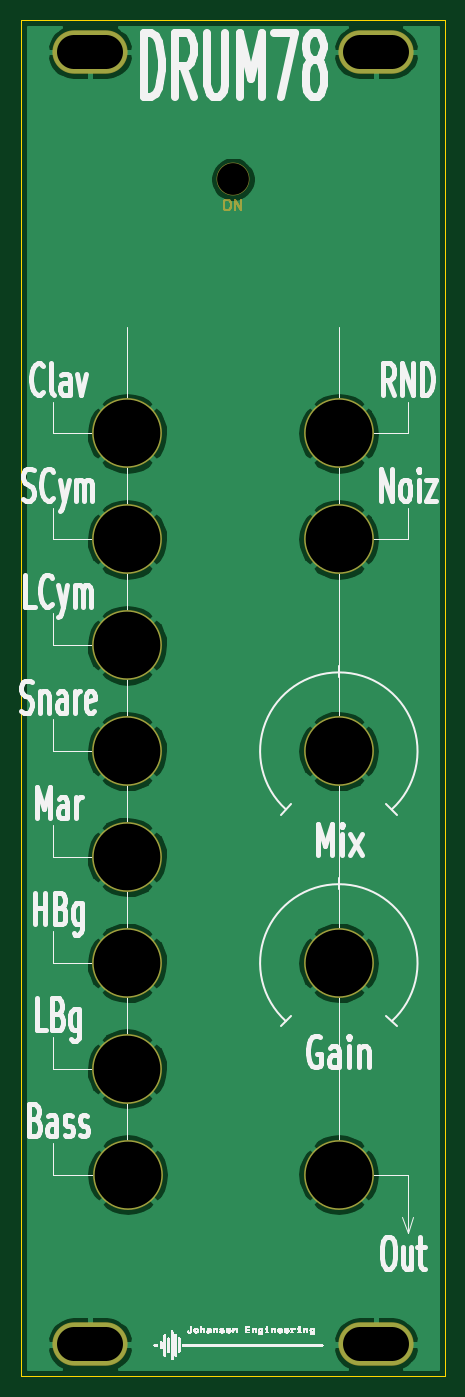
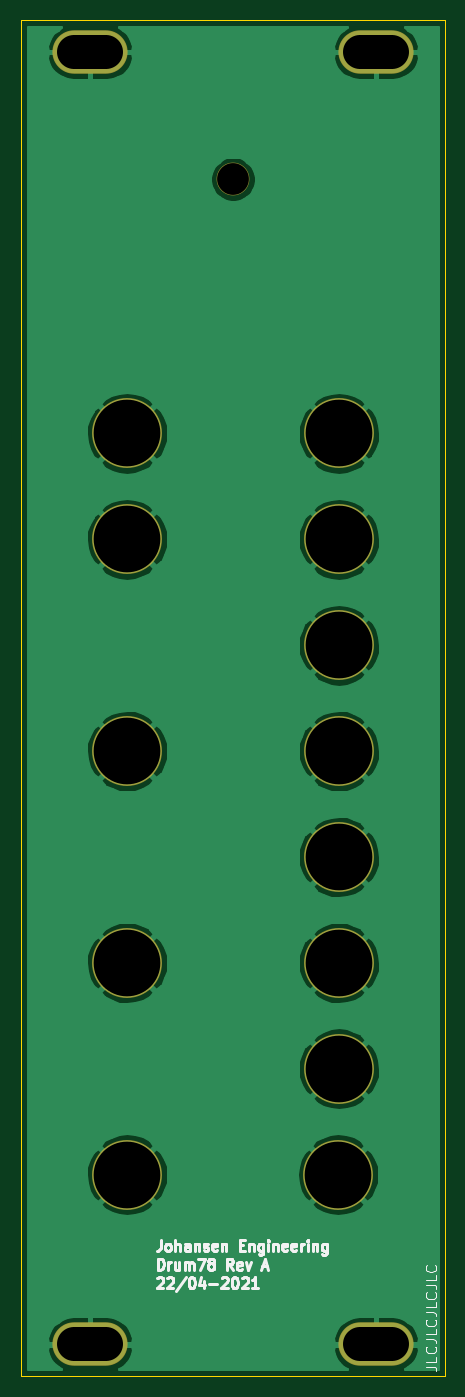
Circuit board: 11 layer files. Board 40.0 x 128.0 mm.
- bottom_copper: KicadJE_Drum_PE78 - Face-B_Cu.gbl (48549 bytes)
- bottom_mask: KicadJE_Drum_PE78 - Face-B_Mask.gbs (1082 bytes)
- paste: KicadJE_Drum_PE78 - Face-B_Paste.gbp (511 bytes)
- bottom_silk: KicadJE_Drum_PE78 - Face-B_SilkS.gbo (14939 bytes)
- outline: KicadJE_Drum_PE78 - Face-Edge_Cuts.gm1 (751 bytes)
- top_copper: KicadJE_Drum_PE78 - Face-F_Cu.gtl (48549 bytes)
- top_mask: KicadJE_Drum_PE78 - Face-F_Mask.gts (3206 bytes)
- paste: KicadJE_Drum_PE78 - Face-F_Paste.gtp (511 bytes)
- top_silk: KicadJE_Drum_PE78 - Face-F_SilkS.gto (82105 bytes)
- drill: KicadJE_Drum_PE78 - Face-NPTH.drl (298 bytes)
- drill: KicadJE_Drum_PE78 - Face-PTH.drl (604 bytes)

=== bottom_copper: KicadJE_Drum_PE78 - Face-B_Cu.gbl (48549 bytes, source omitted) ===
=== bottom_mask: KicadJE_Drum_PE78 - Face-B_Mask.gbs ===
G04 #@! TF.GenerationSoftware,KiCad,Pcbnew,(5.1.9)-1*
G04 #@! TF.CreationDate,2021-04-28T19:28:25+02:00*
G04 #@! TF.ProjectId,KicadJE_Drum_PE78 - Face,4b696361-644a-4455-9f44-72756d5f5045,rev?*
G04 #@! TF.SameCoordinates,Original*
G04 #@! TF.FileFunction,Soldermask,Bot*
G04 #@! TF.FilePolarity,Negative*
%FSLAX46Y46*%
G04 Gerber Fmt 4.6, Leading zero omitted, Abs format (unit mm)*
G04 Created by KiCad (PCBNEW (5.1.9)-1) date 2021-04-28 19:28:25*
%MOMM*%
%LPD*%
G01*
G04 APERTURE LIST*
%ADD10C,6.602000*%
%ADD11O,7.102000X4.102000*%
%ADD12C,3.102000*%
G04 APERTURE END LIST*
D10*
X223000000Y-75000000D03*
X223000000Y-85000000D03*
X203000000Y-75000000D03*
X203000000Y-85000000D03*
X203000000Y-95000000D03*
D11*
X226500000Y-39000000D03*
D10*
X223000000Y-125000000D03*
D11*
X199500000Y-39000000D03*
X199500000Y-161000000D03*
D10*
X203000000Y-105000000D03*
D12*
X213000000Y-51000000D03*
D11*
X226500000Y-161000000D03*
D10*
X203000000Y-115000000D03*
X203075001Y-145000000D03*
X203000000Y-125000000D03*
X223000000Y-105000000D03*
X223000000Y-145000000D03*
X203000000Y-135000000D03*
M02*

=== paste: KicadJE_Drum_PE78 - Face-B_Paste.gbp ===
G04 #@! TF.GenerationSoftware,KiCad,Pcbnew,(5.1.9)-1*
G04 #@! TF.CreationDate,2021-04-28T19:28:25+02:00*
G04 #@! TF.ProjectId,KicadJE_Drum_PE78 - Face,4b696361-644a-4455-9f44-72756d5f5045,rev?*
G04 #@! TF.SameCoordinates,Original*
G04 #@! TF.FileFunction,Paste,Bot*
G04 #@! TF.FilePolarity,Positive*
%FSLAX46Y46*%
G04 Gerber Fmt 4.6, Leading zero omitted, Abs format (unit mm)*
G04 Created by KiCad (PCBNEW (5.1.9)-1) date 2021-04-28 19:28:25*
%MOMM*%
%LPD*%
G01*
G04 APERTURE LIST*
G04 APERTURE END LIST*
M02*

=== bottom_silk: KicadJE_Drum_PE78 - Face-B_SilkS.gbo (14939 bytes, source omitted) ===
=== outline: KicadJE_Drum_PE78 - Face-Edge_Cuts.gm1 ===
G04 #@! TF.GenerationSoftware,KiCad,Pcbnew,(5.1.9)-1*
G04 #@! TF.CreationDate,2021-04-28T19:28:25+02:00*
G04 #@! TF.ProjectId,KicadJE_Drum_PE78 - Face,4b696361-644a-4455-9f44-72756d5f5045,rev?*
G04 #@! TF.SameCoordinates,Original*
G04 #@! TF.FileFunction,Profile,NP*
%FSLAX46Y46*%
G04 Gerber Fmt 4.6, Leading zero omitted, Abs format (unit mm)*
G04 Created by KiCad (PCBNEW (5.1.9)-1) date 2021-04-28 19:28:25*
%MOMM*%
%LPD*%
G01*
G04 APERTURE LIST*
G04 #@! TA.AperFunction,Profile*
%ADD10C,0.050000*%
G04 #@! TD*
G04 APERTURE END LIST*
D10*
X233000000Y-36000000D02*
X233000000Y-164000000D01*
X193000000Y-36000000D02*
X233000000Y-36000000D01*
X233000000Y-164000000D02*
X193000000Y-164000000D01*
X193000000Y-164000000D02*
X193000000Y-36000000D01*
M02*

=== top_copper: KicadJE_Drum_PE78 - Face-F_Cu.gtl (48549 bytes, source omitted) ===
=== top_mask: KicadJE_Drum_PE78 - Face-F_Mask.gts ===
G04 #@! TF.GenerationSoftware,KiCad,Pcbnew,(5.1.9)-1*
G04 #@! TF.CreationDate,2021-04-28T19:28:25+02:00*
G04 #@! TF.ProjectId,KicadJE_Drum_PE78 - Face,4b696361-644a-4455-9f44-72756d5f5045,rev?*
G04 #@! TF.SameCoordinates,Original*
G04 #@! TF.FileFunction,Soldermask,Top*
G04 #@! TF.FilePolarity,Negative*
%FSLAX46Y46*%
G04 Gerber Fmt 4.6, Leading zero omitted, Abs format (unit mm)*
G04 Created by KiCad (PCBNEW (5.1.9)-1) date 2021-04-28 19:28:25*
%MOMM*%
%LPD*%
G01*
G04 APERTURE LIST*
%ADD10C,0.150000*%
%ADD11C,6.602000*%
%ADD12O,7.102000X4.102000*%
%ADD13C,3.102000*%
G04 APERTURE END LIST*
D10*
X212380952Y-52952380D02*
X212571428Y-52952380D01*
X212666666Y-53000000D01*
X212761904Y-53095238D01*
X212809523Y-53285714D01*
X212809523Y-53619047D01*
X212761904Y-53809523D01*
X212666666Y-53904761D01*
X212571428Y-53952380D01*
X212380952Y-53952380D01*
X212285714Y-53904761D01*
X212190476Y-53809523D01*
X212142857Y-53619047D01*
X212142857Y-53285714D01*
X212190476Y-53095238D01*
X212285714Y-53000000D01*
X212380952Y-52952380D01*
X213238095Y-53952380D02*
X213238095Y-52952380D01*
X213809523Y-53952380D01*
X213809523Y-52952380D01*
X212380952Y-52952380D02*
X212571428Y-52952380D01*
X212666666Y-53000000D01*
X212761904Y-53095238D01*
X212809523Y-53285714D01*
X212809523Y-53619047D01*
X212761904Y-53809523D01*
X212666666Y-53904761D01*
X212571428Y-53952380D01*
X212380952Y-53952380D01*
X212285714Y-53904761D01*
X212190476Y-53809523D01*
X212142857Y-53619047D01*
X212142857Y-53285714D01*
X212190476Y-53095238D01*
X212285714Y-53000000D01*
X212380952Y-52952380D01*
X213238095Y-53952380D02*
X213238095Y-52952380D01*
X213809523Y-53952380D01*
X213809523Y-52952380D01*
X212380952Y-52952380D02*
X212571428Y-52952380D01*
X212666666Y-53000000D01*
X212761904Y-53095238D01*
X212809523Y-53285714D01*
X212809523Y-53619047D01*
X212761904Y-53809523D01*
X212666666Y-53904761D01*
X212571428Y-53952380D01*
X212380952Y-53952380D01*
X212285714Y-53904761D01*
X212190476Y-53809523D01*
X212142857Y-53619047D01*
X212142857Y-53285714D01*
X212190476Y-53095238D01*
X212285714Y-53000000D01*
X212380952Y-52952380D01*
X213238095Y-53952380D02*
X213238095Y-52952380D01*
X213809523Y-53952380D01*
X213809523Y-52952380D01*
X212380952Y-52952380D02*
X212571428Y-52952380D01*
X212666666Y-53000000D01*
X212761904Y-53095238D01*
X212809523Y-53285714D01*
X212809523Y-53619047D01*
X212761904Y-53809523D01*
X212666666Y-53904761D01*
X212571428Y-53952380D01*
X212380952Y-53952380D01*
X212285714Y-53904761D01*
X212190476Y-53809523D01*
X212142857Y-53619047D01*
X212142857Y-53285714D01*
X212190476Y-53095238D01*
X212285714Y-53000000D01*
X212380952Y-52952380D01*
X213238095Y-53952380D02*
X213238095Y-52952380D01*
X213809523Y-53952380D01*
X213809523Y-52952380D01*
D11*
X223000000Y-75000000D03*
X223000000Y-85000000D03*
X203000000Y-75000000D03*
X203000000Y-85000000D03*
X203000000Y-95000000D03*
D12*
X226500000Y-39000000D03*
D11*
X223000000Y-125000000D03*
D12*
X199500000Y-39000000D03*
X199500000Y-161000000D03*
D11*
X203000000Y-105000000D03*
D13*
X213000000Y-51000000D03*
D12*
X226500000Y-161000000D03*
D11*
X203000000Y-115000000D03*
X203075001Y-145000000D03*
X203000000Y-125000000D03*
X223000000Y-105000000D03*
X223000000Y-145000000D03*
X203000000Y-135000000D03*
M02*

=== paste: KicadJE_Drum_PE78 - Face-F_Paste.gtp ===
G04 #@! TF.GenerationSoftware,KiCad,Pcbnew,(5.1.9)-1*
G04 #@! TF.CreationDate,2021-04-28T19:28:25+02:00*
G04 #@! TF.ProjectId,KicadJE_Drum_PE78 - Face,4b696361-644a-4455-9f44-72756d5f5045,rev?*
G04 #@! TF.SameCoordinates,Original*
G04 #@! TF.FileFunction,Paste,Top*
G04 #@! TF.FilePolarity,Positive*
%FSLAX46Y46*%
G04 Gerber Fmt 4.6, Leading zero omitted, Abs format (unit mm)*
G04 Created by KiCad (PCBNEW (5.1.9)-1) date 2021-04-28 19:28:25*
%MOMM*%
%LPD*%
G01*
G04 APERTURE LIST*
G04 APERTURE END LIST*
M02*

=== top_silk: KicadJE_Drum_PE78 - Face-F_SilkS.gto (82105 bytes, source omitted) ===
=== drill: KicadJE_Drum_PE78 - Face-NPTH.drl ===
M48
; DRILL file {KiCad (5.1.9)-1} date 04/28/21 19:28:57
; FORMAT={-:-/ absolute / metric / decimal}
; #@! TF.CreationDate,2021-04-28T19:28:57+02:00
; #@! TF.GenerationSoftware,Kicad,Pcbnew,(5.1.9)-1
; #@! TF.FileFunction,NonPlated,1,2,NPTH
FMAT,2
METRIC
T1C3.000
%
G90
G05
T1
X213.0Y-51.0
T0
M30

=== drill: KicadJE_Drum_PE78 - Face-PTH.drl (604 bytes, source withheld) ===
